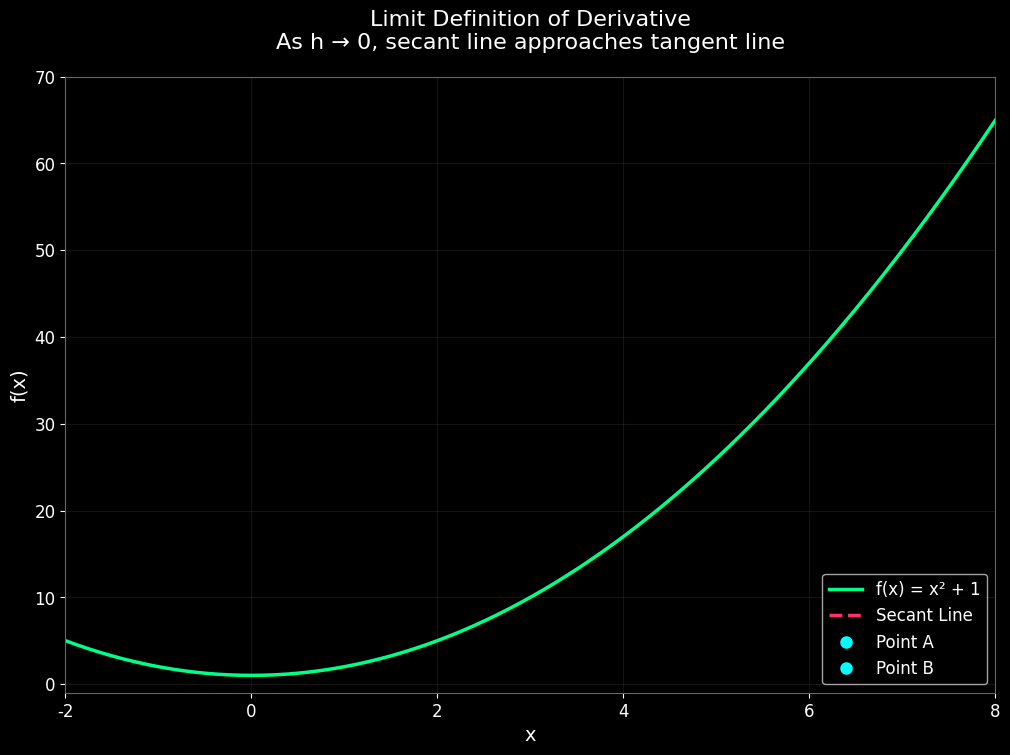

Source code (Python): (Note: this script raises an exception after producing the figure.)
import numpy as np
import matplotlib.pyplot as plt
import matplotlib.patheffects as PathEffects
from matplotlib.animation import FuncAnimation
from matplotlib.patches import Polygon
from scipy.stats import norm

plt.style.use('dark_background')
plt.rcParams.update({
    'figure.dpi': 300,
    'savefig.dpi': 300,
    'font.family': 'DejaVu Sans',
    'font.size': 12,
    'axes.labelsize': 14,
    'axes.titlesize': 16,
    'lines.linewidth': 2.5,
    'lines.antialiased': True,
    'axes.grid': True,
    'grid.alpha': 0.2,
    'axes.facecolor': 'black',
    'figure.facecolor': 'black',
    'axes.edgecolor': '#666666',
    'grid.color': '#666666',
})


def create_derivative_animation():
    fig, ax = plt.subplots(figsize=(12, 8))

    def f(x):
        return x**2 + 1

    x = np.linspace(-2, 8, 400)
    y = f(x)

    ax.plot(x, y, color='#00ff88', label='f(x) = x² + 1')

    x_point = 2
    h_initial = 3
    h_final = 0.1
    num_frames = 1000

    h_values = np.geomspace(h_initial, h_final, num_frames)

    secant_line, = ax.plot([], [], color='#ff3366', linestyle='--', label='Secant Line')
    point_a, = ax.plot([], [], 'o', color='#00ffff', markersize=8, label='Point A')
    point_b, = ax.plot([], [], 'o', color='#00ffff', markersize=8, label='Point B')

    text_box_props = dict(boxstyle='round', facecolor='black', edgecolor='#666666', alpha=0.8)
    slope_text = ax.text(0.98, 0.95, '', transform=ax.transAxes,
                         horizontalalignment='right',
                         verticalalignment='top',
                         color='white',
                         bbox=text_box_props)

    point_a_text = ax.text(0, 0, '', fontsize=10, color='white')
    point_b_text = ax.text(0, 0, '', fontsize=10, color='white')

    def init():
        secant_line.set_data([], [])
        point_a.set_data([], [])
        point_b.set_data([], [])
        point_a_text.set_text('')
        point_b_text.set_text('')
        return secant_line, point_a, point_b, slope_text, point_a_text, point_b_text

    def animate(frame):
        h = h_values[frame]

        x_a = x_point
        x_b = x_point + h
        y_a = f(x_a)
        y_b = f(x_b)

        slope = (y_b - y_a) / h

        x_line = np.array([x_a - 1, x_b + 1])
        y_line = slope * (x_line - x_a) + y_a

        secant_line.set_data(x_line, y_line)
        point_a.set_data([x_a], [y_a])
        point_b.set_data([x_b], [y_b])

        slope_text.set_text(f'h = {h:.3f}\nSlope = {slope:.3f}\n[f(x+h) - f(x)]/h = {slope:.3f}')

        point_a_text.set_position((x_a - 0.3, y_a + 2))
        point_a_text.set_text(f'A (x, f(x))\n({x_a}, {y_a:.1f})')

        point_b_text.set_position((x_b + 0.2, y_b + 2))
        point_b_text.set_text(f'B (x+h, f(x+h))\n({x_b:.1f}, {y_b:.1f})')

        return secant_line, point_a, point_b, slope_text, point_a_text, point_b_text

    ax.set_xlim(-2, 8)
    ax.set_ylim(-1, 70)
    ax.set_xlabel('x', color='white')
    ax.set_ylabel('f(x)', color='white')
    ax.set_title('Limit Definition of Derivative\nAs h → 0, secant line approaches tangent line',
                 color='white', pad=20)
    ax.grid(True, alpha=0.2)
    ax.legend(loc='lower right')

    anim = FuncAnimation(fig, animate, init_func=init, frames=num_frames,
                         interval=400, blit=True)

    anim.save('derivative_4k.mp4',
              writer='ffmpeg',
              fps=60,
              dpi=300,
              bitrate=8000,
              extra_args=['-vcodec', 'libx264', '-crf', '17'])

    plt.close()


if __name__ == "__main__":
    create_derivative_animation()
